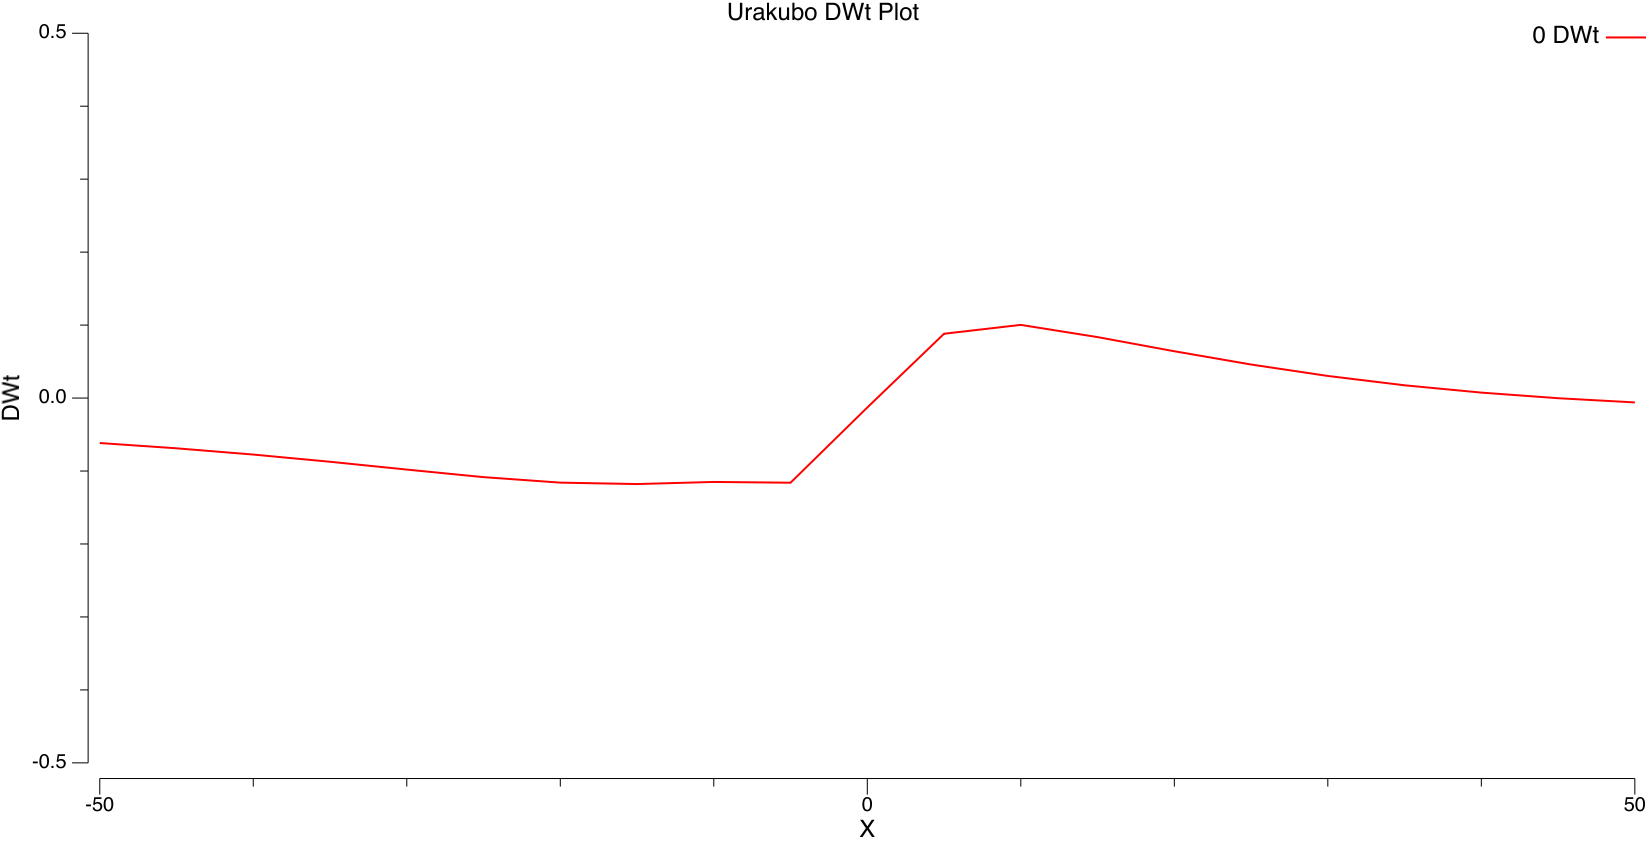

The data file committed next to this chart (first rows):
#X	#Y	#DWt	#VmS	#PreSpike	#NMDA_Mg	#NMDA_Nopen	#NMDA_Jca	#NMDA_G	#NMDA_Nt0	#NMDA_Nt1	#NMDA_Nt2	#GluN2B	#Cyt_Ca	#PSD_Ca	#Cyt_CaM	#Cyt_Ca3CaM	#PSD_CaM	#PSD_Ca3CaM	#Cyt_CaMKIIact	#PSD_CaMKIIact	#PSD_CaMKIIn2b	#PSD_N2B_Ca0CaM_CaMKII	#PSD_N2B_Ca1CaM_CaMKII
-50	0	-0.06166	-65	0	0.04058	5.42533e-17	1.29231e-11	2.20179e-17	0.9191	0.08054	0.0003233	60.65	0.05001	0.05002	88.09	9.74021e-05	88.1	0.0001019	0.1157	2.268	3.243	2.798	0.03589
-45	0	-0.06888	-65	0	0.04058	5.33066e-17	1.26976e-11	2.16337e-17	0.9191	0.08054	0.0003223	60.84	0.05001	0.05002	88.11	9.62148e-05	88.11	0.0001006	0.1157	2.257	3.23	2.799	0.03591
-40	0	-0.07745	-65	0	0.04058	5.22326e-17	1.24418e-11	2.11978e-17	0.9191	0.08054	0.0003209	61.05	0.05001	0.05002	88.13	9.46273e-05	88.14	9.89985e-05	0.1155	2.245	3.215	2.8	0.03592
-35	0	-0.08732	-65	0	0.04058	5.09964e-17	1.21473e-11	2.06962e-17	0.9191	0.08054	0.000319	61.28	0.05001	0.05002	88.17	9.24733e-05	88.17	9.67625e-05	0.1154	2.233	3.2	2.801	0.03593
-30	0	-0.09804	-65	0	0.04058	4.95567e-17	1.18044e-11	2.01119e-17	0.9192	0.08053	0.0003164	61.51	0.05001	0.05002	88.21	8.95242e-05	88.22	9.36941e-05	0.1153	2.22	3.185	2.802	0.03594
-25	0	-0.1084	-65	0	0.04058	4.7869e-17	1.14024e-11	1.9427e-17	0.9192	0.08052	0.0003128	61.73	0.05001	0.05002	88.27	8.55129e-05	88.27	8.95122e-05	0.1152	2.209	3.171	2.803	0.03595
-20	0	-0.1159	-65	0	0.04058	4.59048e-17	1.09345e-11	1.86298e-17	0.9192	0.08051	0.0003082	61.93	0.05001	0.05002	88.34	8.02738e-05	88.35	8.40428e-05	0.1151	2.199	3.159	2.804	0.03595
-15	0	-0.1179	-65	0	0.04058	4.37121e-17	1.04122e-11	1.77399e-17	0.9192	0.0805	0.0003028	62.08	0.05001	0.05001	88.43	7.41943e-05	88.44	7.76907e-05	0.1149	2.192	3.15	2.804	0.03595
-10	0	-0.115	-65	0	0.04058	4.16116e-17	9.91187e-12	1.68875e-17	0.9192	0.08049	0.0002984	62.17	0.05001	0.05001	88.5	6.93418e-05	88.5	7.26188e-05	0.1149	2.188	3.145	2.804	0.03594
-5	0	-0.1161	-65	0	0.04058	4.09763e-17	9.76055e-12	1.66296e-17	0.9192	0.0805	0.0003019	62.1	0.05001	0.05001	88.44	7.32477e-05	88.45	7.67014e-05	0.1149	2.191	3.149	2.804	0.03595
0	0	-0.01296	-65	0	0.04058	4.72062e-17	1.12445e-11	1.9158e-17	0.9191	0.08054	0.0003276	59.1	0.05001	0.05002	88	0.0001024	88	0.000107	0.1165	2.359	3.354	2.789	0.03578
5	0	0.08812	-65	0	0.04058	4.502e-17	1.07238e-11	1.82707e-17	0.9192	0.08045	0.0003324	51.9	0.05002	0.05002	87.8	0.0001087	87.8	0.0001128	0.1203	2.8	3.891	2.74	0.03515
10	0	0.1003	-65	0	0.04058	4.51753e-17	1.07607e-11	1.83337e-17	0.9192	0.08043	0.0003326	50.44	0.05002	0.05002	87.77	0.0001091	87.77	0.0001131	0.1212	2.891	4.001	2.728	0.035
15	0	0.08351	-65	0	0.04058	4.57645e-17	1.09011e-11	1.85729e-17	0.9192	0.08046	0.0003323	52.4	0.05002	0.05002	87.81	0.0001085	87.81	0.0001127	0.12	2.77	3.854	2.743	0.03519
20	0	0.06414	-65	0	0.04058	4.61781e-17	1.09996e-11	1.87407e-17	0.9192	0.08048	0.0003318	54.23	0.05002	0.05002	87.85	0.0001077	87.85	0.0001121	0.119	2.656	3.716	2.757	0.03537
25	0	0.04597	-65	0	0.04058	4.64889e-17	1.10736e-11	1.88668e-17	0.9192	0.0805	0.0003312	55.64	0.05002	0.05002	87.88	0.0001068	87.89	0.0001113	0.1182	2.569	3.61	2.766	0.03549
30	0	0.03029	-65	0	0.04058	4.67121e-17	1.11268e-11	1.89574e-17	0.9192	0.08051	0.0003305	56.67	0.05002	0.05002	87.91	0.000106	87.92	0.0001105	0.1177	2.506	3.533	2.773	0.03558
35	0	0.01749	-65	0	0.04058	4.68463e-17	1.11588e-11	1.90119e-17	0.9191	0.08052	0.0003299	57.4	0.05002	0.05002	87.94	0.0001052	87.94	0.0001097	0.1173	2.461	3.478	2.778	0.03564
40	0	0.007454	-65	0	0.04058	4.68948e-17	1.11703e-11	1.90316e-17	0.9191	0.08053	0.0003294	57.93	0.05002	0.05002	87.95	0.0001045	87.96	0.000109	0.1171	2.429	3.439	2.782	0.03569
45	0	-0.0002255	-65	0	0.04058	4.68669e-17	1.11637e-11	1.90202e-17	0.9191	0.08053	0.0003289	58.3	0.05002	0.05002	87.97	0.0001039	87.97	0.0001085	0.1169	2.406	3.412	2.784	0.03572
50	0	-0.00601	-65	0	0.04058	4.67744e-17	1.11417e-11	1.89827e-17	0.9191	0.08053	0.0003285	58.56	0.05001	0.05002	87.98	0.0001034	87.98	0.000108	0.1167	2.39	3.392	2.786	0.03574
